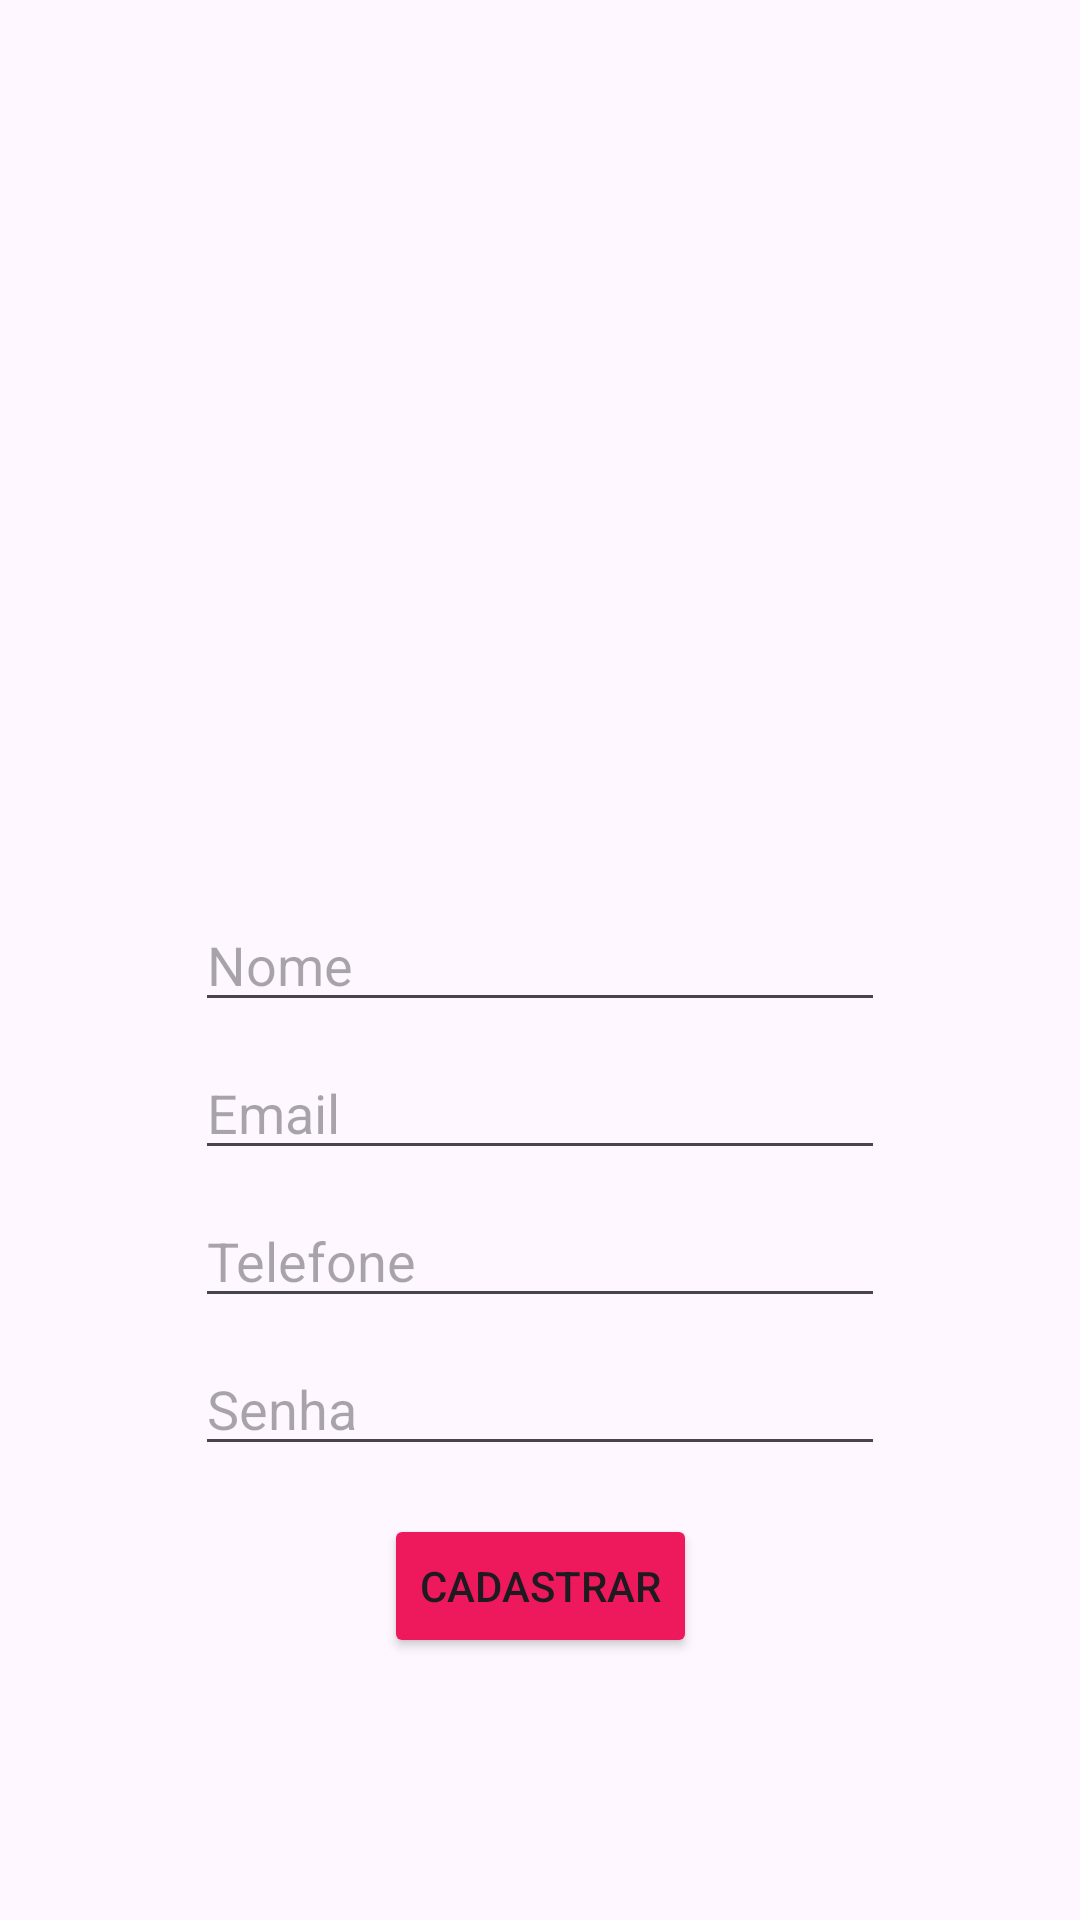

Write the Android layout XML for this screen, with the resource values it uses.
<!-- AndroidManifest.xml: application theme Theme.LUCAS_HORI_RM89024 -->
<!-- res/layout/fragment_cadastro.xml -->
<?xml version="1.0" encoding="utf-8"?>
<androidx.constraintlayout.widget.ConstraintLayout
    xmlns:android="http://schemas.android.com/apk/res/android"
    xmlns:app="http://schemas.android.com/apk/res-auto"
    android:layout_width="match_parent"
    android:layout_height="match_parent"
    android:layout_marginStart="16dp"
    android:layout_marginEnd="16dp"
    android:layout_marginBottom="150dp">

    <EditText
        android:id="@+id/etNome"
        android:layout_width="230dp"
        android:layout_height="wrap_content"
        android:hint="Nome"
        app:layout_constraintBottom_toBottomOf="parent"
        app:layout_constraintEnd_toEndOf="parent"
        app:layout_constraintStart_toStartOf="parent"
        app:layout_constraintTop_toTopOf="parent"
        app:layout_constraintWidth_default="wrap" />

    <EditText
        android:id="@+id/etEmail"
        android:layout_width="230dp"
        android:layout_height="wrap_content"
        android:hint="Email"
        app:layout_constraintTop_toBottomOf="@id/etNome"
        app:layout_constraintStart_toStartOf="parent"
        app:layout_constraintEnd_toEndOf="parent"
        app:layout_constraintWidth_default="wrap"
        android:layout_marginTop="8dp" />

    <EditText
        android:id="@+id/etTelefone"
        android:layout_width="230dp"
        android:layout_height="wrap_content"
        android:hint="Telefone"
        app:layout_constraintTop_toBottomOf="@id/etEmail"
        app:layout_constraintStart_toStartOf="parent"
        app:layout_constraintEnd_toEndOf="parent"
        app:layout_constraintWidth_default="wrap"
        android:layout_marginTop="8dp" />

    <EditText
        android:id="@+id/etSenha"
        android:layout_width="230dp"
        android:layout_height="wrap_content"
        android:inputType="textPassword"
        android:hint="Senha"
        app:layout_constraintTop_toBottomOf="@id/etTelefone"
        app:layout_constraintStart_toStartOf="parent"
        app:layout_constraintEnd_toEndOf="parent"
        app:layout_constraintWidth_default="wrap"
        android:layout_marginTop="8dp" />

    <Button
        android:id="@+id/btnCadastrar"
        android:layout_width="0dp"
        android:layout_height="wrap_content"
        android:text="Cadastrar"
        app:layout_constraintTop_toBottomOf="@id/etSenha"
        app:layout_constraintStart_toStartOf="parent"
        app:layout_constraintEnd_toEndOf="parent"
        app:layout_constraintWidth_default="wrap"
        android:layout_marginTop="16dp"
        android:backgroundTint="#ed195c" />

</androidx.constraintlayout.widget.ConstraintLayout>
<!-- resources referenced by this layout -->
<resources>
  <style name="Theme.LUCAS_HORI_RM89024" parent="Base.Theme.LUCAS_HORI_RM89024" />
  <style name="Base.Theme.LUCAS_HORI_RM89024" parent="Theme.Material3.DayNight.NoActionBar">
          <item name="android:statusBarColor">@color/black</item>
      </style>
  <!-- not gathered from this repository: default colours our renderer supplied (Android Studio template values) -->
  <color name="black">#FF000000</color>
</resources>
